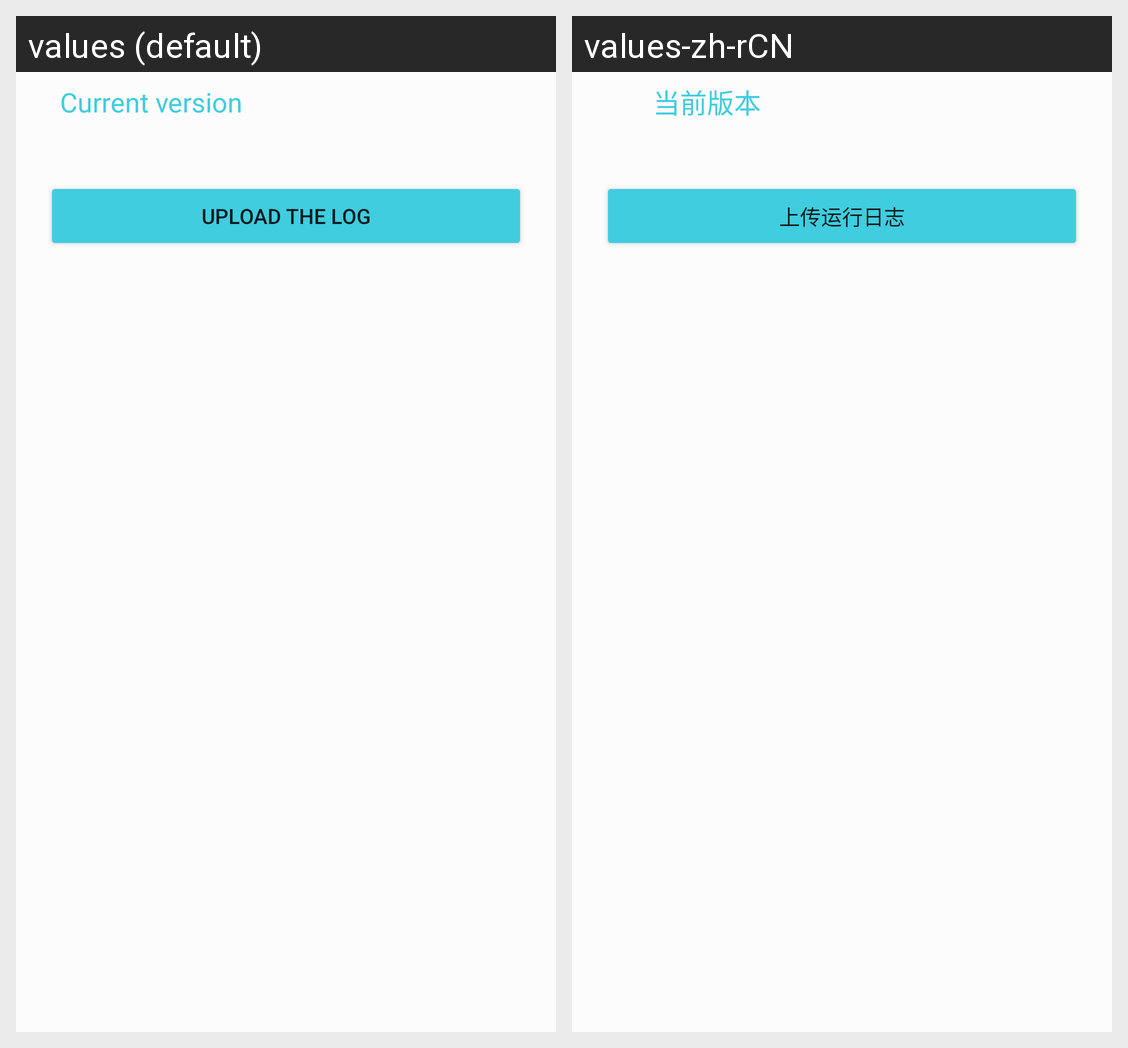

The Android screen above is rendered under two locales of the same app. Produce the string resources it draws, with the default and per-locale values.
Android screen res/layout/activity_diagnose.xml rendered under 2 locales, left to right: values (default), values-zh-rCN. Device: Nexus 5 (rendered at 1080×1920; each locale shown at half size, 540×960, under a caption strip naming it); theme horizontal_slide.
Strings drawn on this screen, with the default value and each locale's value (text and hints the layout hard-codes, and strings that could not be matched under every locale, appear in the picture but are not listed):

Current_version
  values: Current version
  values-zh-rCN: 当前版本

button_uploadlog
  values: Upload the log
  values-zh-rCN: 上传运行日志
